Run: headless pygame with SDL's dummy video driver; simulated clock (each Clock.tick advances the game by its frame time, no real sleeping); random seed 0; keys injected as events and as key.get_pressed() state; no mouse input.
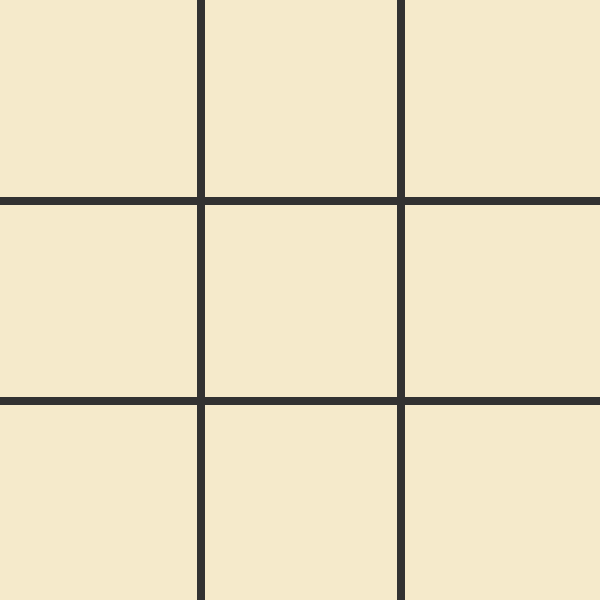
Frame 1 of 4 · flips 1–60 · no input
Frame 2 of 4 · flips 61–180 · tapped SPACE, RETURN · held RIGHT (→), D · screen unchanged from frame 1, image omitted
Frame 3 of 4 · flips 181–300 · held DOWN (↓), S · screen unchanged from frame 2, image omitted
Frame 4 of 4 · flips 301–420 · held LEFT (←), A, UP (↑), W · screen unchanged from frame 3, image omitted

The pygame program that drew these frames:

import pygame
from pygame.locals import *


def draw_board():
    screen.fill(bg_color)
    for i in range(1, 3):
        pygame.draw.line(screen, line_color, (0, i * 200), (600, i * 200), 8)
        pygame.draw.line(screen, line_color, (i * 200, 0), (i * 200, 600), 8)


def tic_tac():
    i = 0
    for i, x in enumerate(board):
        j = 0
        for j, y in enumerate(x):
            if y == 1:
                pygame.draw.line(screen, (255, 123, 0), (i * 200 + 15, j * 200 + 15),
                                 (i * 200 + 85, j * 200 + 85), 8)
                pygame.draw.line(screen, (255, 123, 0), (i * 200 + 85, j * 200 + 15),
                                 (i * 200 + 15, j * 200 + 85), 8)
            if y == -1:
                pygame.draw.circle(screen, (0, 251, 255), (i * 100 + 50, j * 100 + 50), 38, 8)
        i += 1


board = [[0, 0, 0], [0, 0, 0], [0, 0, 0]]

screen_width = 600
screen_height = 600
bg_color = (245, 234, 203)
line_color = (50, 50, 50)

pygame.init()
screen = pygame.display.set_mode((screen_width, screen_height))
pygame.display.set_caption('Крестики-Нолики')

run = True
while run:
    draw_board()
    for event in pygame.event.get():
        if event.type == QUIT:
            run = False
    pygame.display.update()
